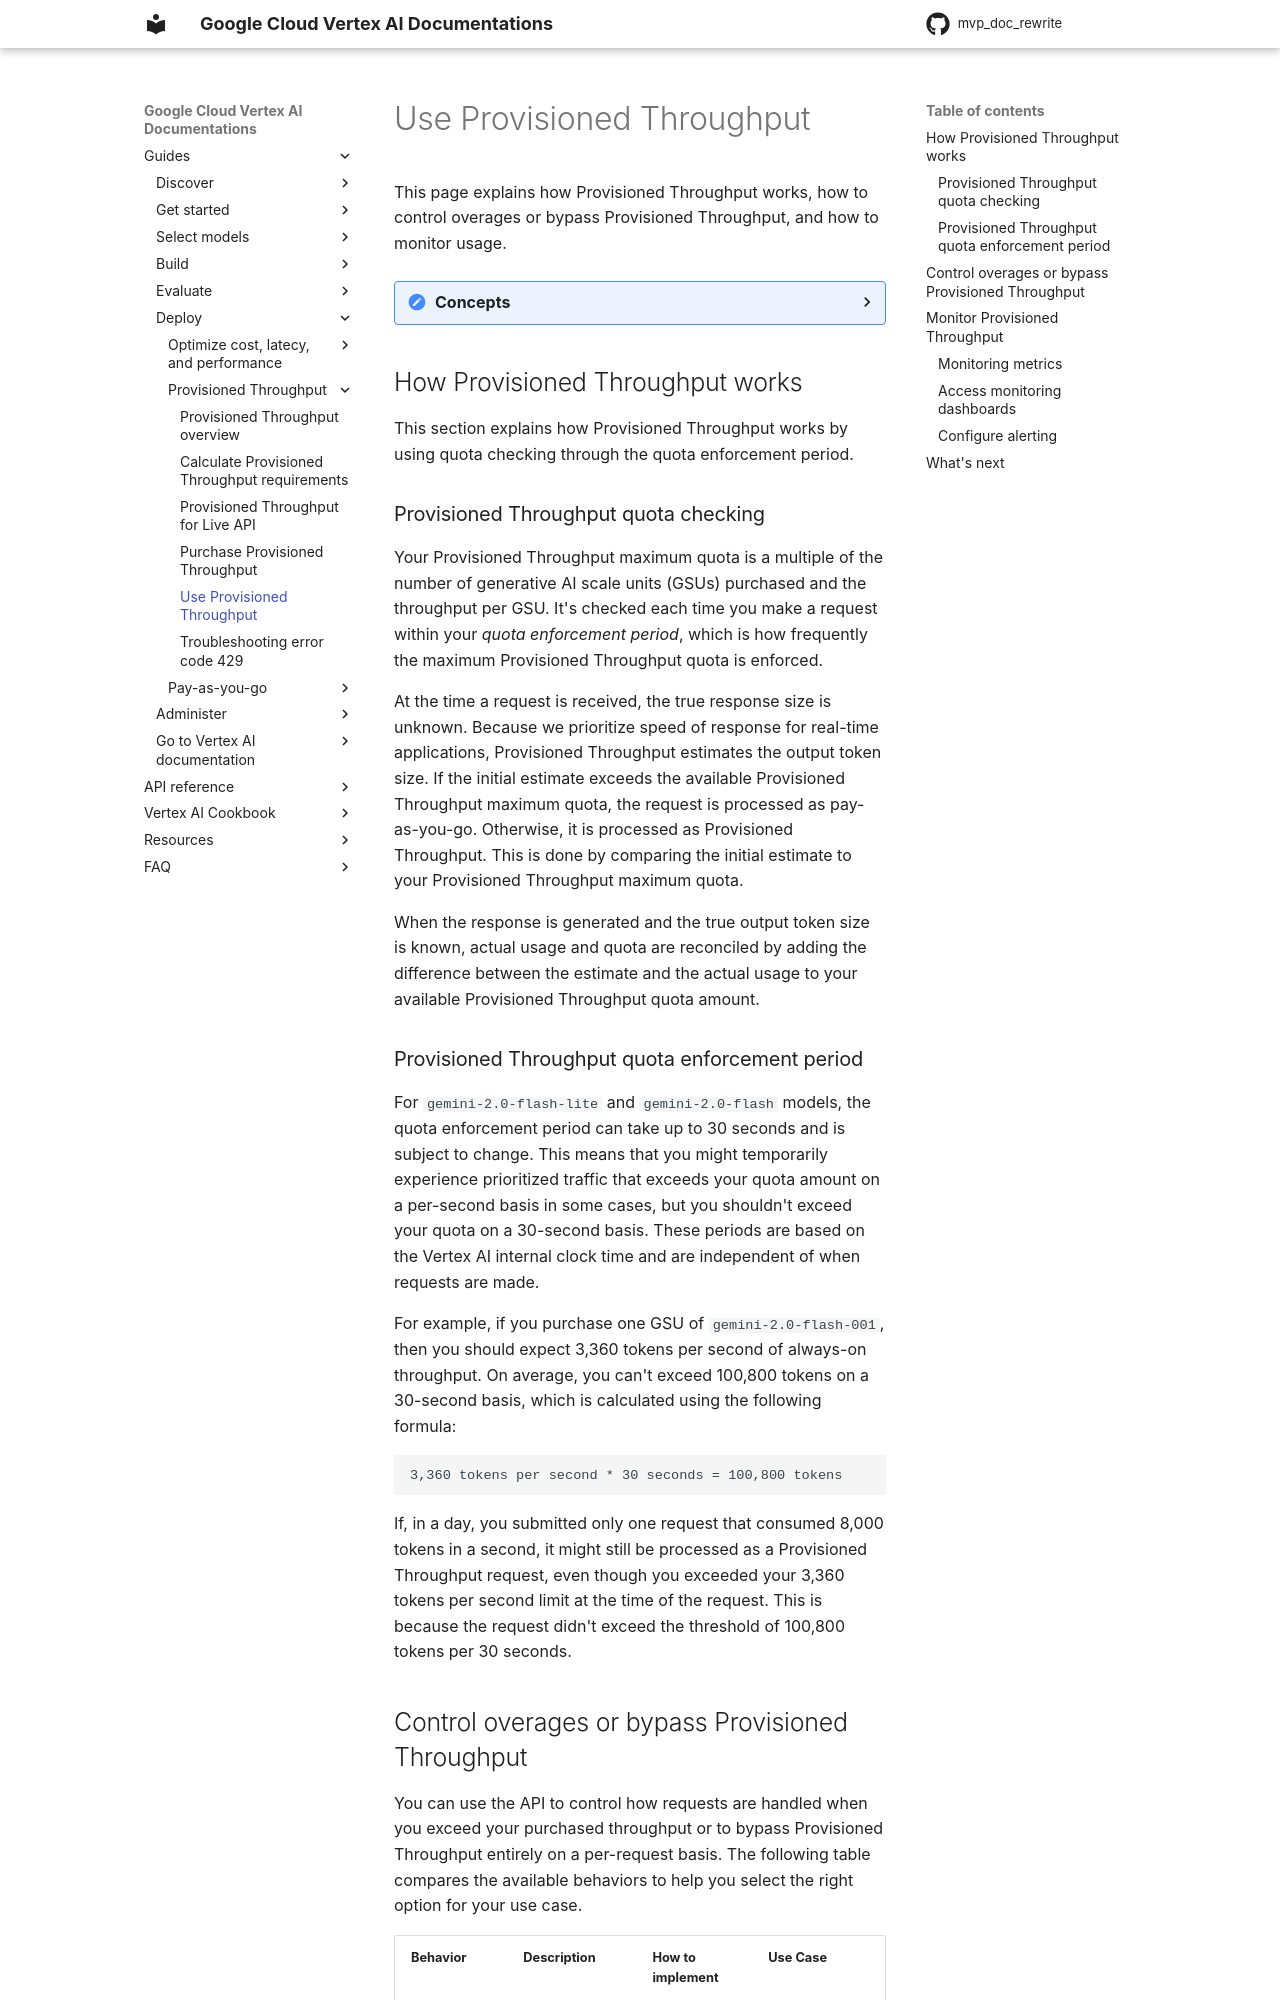

repository: zhixinlaigg/mvp_doc_rewrite · page: vertex-ai/generative-ai/docs/provisioned-throughput/use-provisioned-throughput/index.html · generator: mkdocs

# Use Provisioned Throughput

This page explains how Provisioned Throughput works, how to control overages or bypass Provisioned Throughput, and how to monitor usage.

## 📚 How Provisioned Throughput works

This section explains how Provisioned Throughput works by using quota checking through the quota enforcement period.

### Provisioned Throughput quota checking

Your Provisioned Throughput maximum quota is a multiple of the number of generative AI scale units (GSUs) purchased and the throughput per GSU. It's checked each time you make a request within your _quota enforcement period_, which is how frequently the maximum Provisioned Throughput quota is enforced.

At the time a request is received, the true response size is unknown. Because we prioritize speed of response for real-time applications, Provisioned Throughput estimates the output token size. If the initial estimate exceeds the available Provisioned Throughput maximum quota, the request is processed as pay-as-you-go. Otherwise, it is processed as Provisioned Throughput. This is done by comparing the initial estimate to your Provisioned Throughput maximum quota.

When the response is generated and the true output token size is known, actual usage and quota are reconciled by adding the difference between the estimate and the actual usage to your available Provisioned Throughput quota amount.

### Provisioned Throughput quota enforcement period

For `gemini-2.0-flash-lite` and `gemini-2.0-flash` models, the quota enforcement period can take up to 30 seconds and is subject to change. This means that you might temporarily experience prioritized traffic that exceeds your quota amount on a per-second basis in some cases, but you shouldn't exceed your quota on a 30-second basis. These periods are based on the Vertex AI internal clock time and are independent of when requests are made.

For example, if you purchase one GSU of `gemini-2.0-flash-001`, then you should expect 3,360 tokens per second of always-on throughput. On average, you can't exceed 100,800 tokens on a 30-second basis, which is calculated using the following formula:

```

3,360 tokens per second * 30 seconds = 100,800 tokens
```

If, in a day, you submitted only one request that consumed 8,000 tokens in a second, it might still be processed as a Provisioned Throughput request, even though you exceeded your 3,360 tokens per second limit at the time of the request. This is because the request didn't exceed the threshold of 100,800 tokens per 30 seconds.
